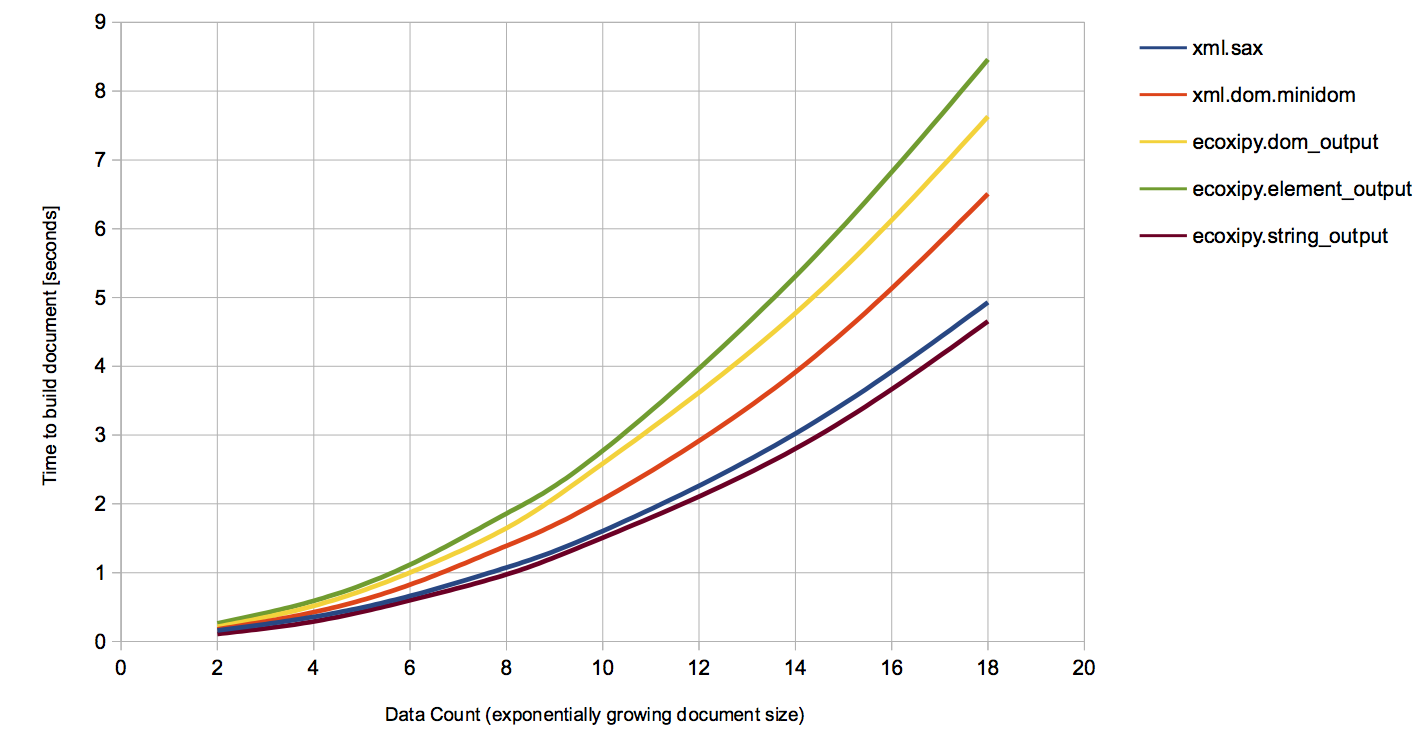

The table this chart was drawn from, first rows:
Repetitions, Data Count, xml.sax, xml.dom.minidom, ecoxipy.dom_output, ecoxipy.element_output, ecoxipy.string_output
200, 2, 0,1606550217, 0,1754560471, 0,2146830559, 0,2641060352, 0,1096827984
200, 4, 0,3577389717, 0,4253840446, 0,517231226, 0,5899698734, 0,2903380394
200, 6, 0,6610791683, 0,8251860142, 1,0009708405, 1,1169478893, 0,5977470875
200, 8, 1,0743899345, 1,3889510632, 1,647767067, 1,8581309319, 0,9731581211
200, 10, 1,6052100658, 2,0656449795, 2,5850880146, 2,7718288899, 1,5076417923
200, 14, 3,0200080872, 3,9152259827, 4,7702441216, 5,3077740669, 2,8018059731
200, 18, 4,9286010265, 6,506469965, 7,6293728352, 8,4592578411, 4,6533169746
